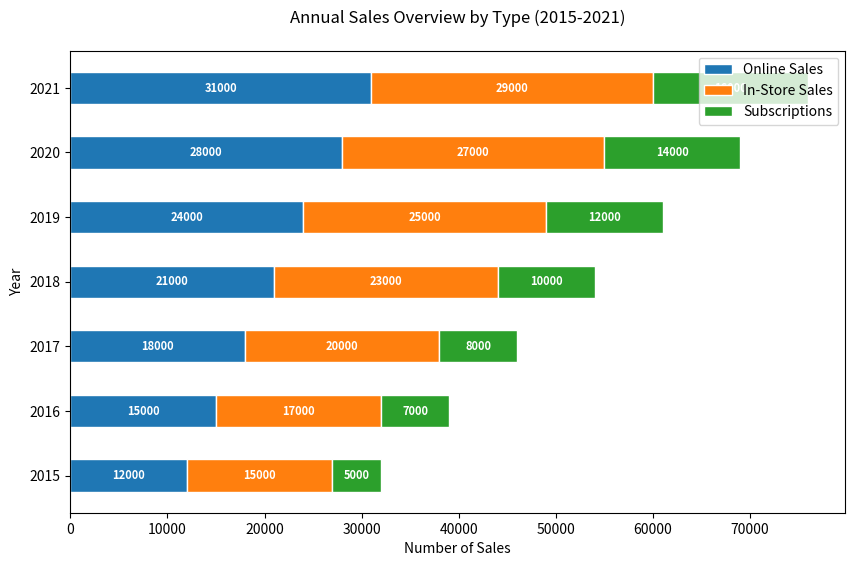

The script that saved this image:

import matplotlib.pyplot as plt

# Data
years = ['2015', '2016', '2017', '2018', '2019', '2020', '2021']
online_sales = [12000, 15000, 18000, 21000, 24000, 28000, 31000]
in_store_sales = [15000, 17000, 20000, 23000, 25000, 27000, 29000]
subscriptions = [5000, 7000, 8000, 10000, 12000, 14000, 16000]

# Bottom data for stacking
in_store_sales_bottom = online_sales
subscriptions_bottom = [i + j for i, j in zip(online_sales, in_store_sales)]

# Figure and Axes
fig, ax = plt.subplots(figsize=(10, 6))

# Stacked Bars
ax.barh(years, online_sales, color='#1f77b4', edgecolor='white', height=0.5, label='Online Sales')
ax.barh(years, in_store_sales, left=in_store_sales_bottom, color='#ff7f0e', edgecolor='white', height=0.5, label='In-Store Sales')
ax.barh(years, subscriptions, left=subscriptions_bottom, color='#2ca02c', edgecolor='white', height=0.5, label='Subscriptions')

# Labels and Title
ax.set_xlabel('Number of Sales')
ax.set_ylabel('Year')
ax.set_title('Annual Sales Overview by Type (2015-2021)', pad=20)

# Adding numerical labels
for i in range(len(years)):
    ax.text(online_sales[i] / 2, years[i], str(online_sales[i]), va='center', ha='center', color='white', fontsize=8, fontweight='bold')
    ax.text(in_store_sales_bottom[i] + (in_store_sales[i] / 2), years[i], str(in_store_sales[i]), va='center', ha='center', color='white', fontsize=8, fontweight='bold')
    ax.text(subscriptions_bottom[i] + (subscriptions[i] / 2), years[i], str(subscriptions[i]), va='center', ha='center', color='white', fontsize=8, fontweight='bold')

# Legend
ax.legend(loc='upper right')

# Display the plot
plt.show()